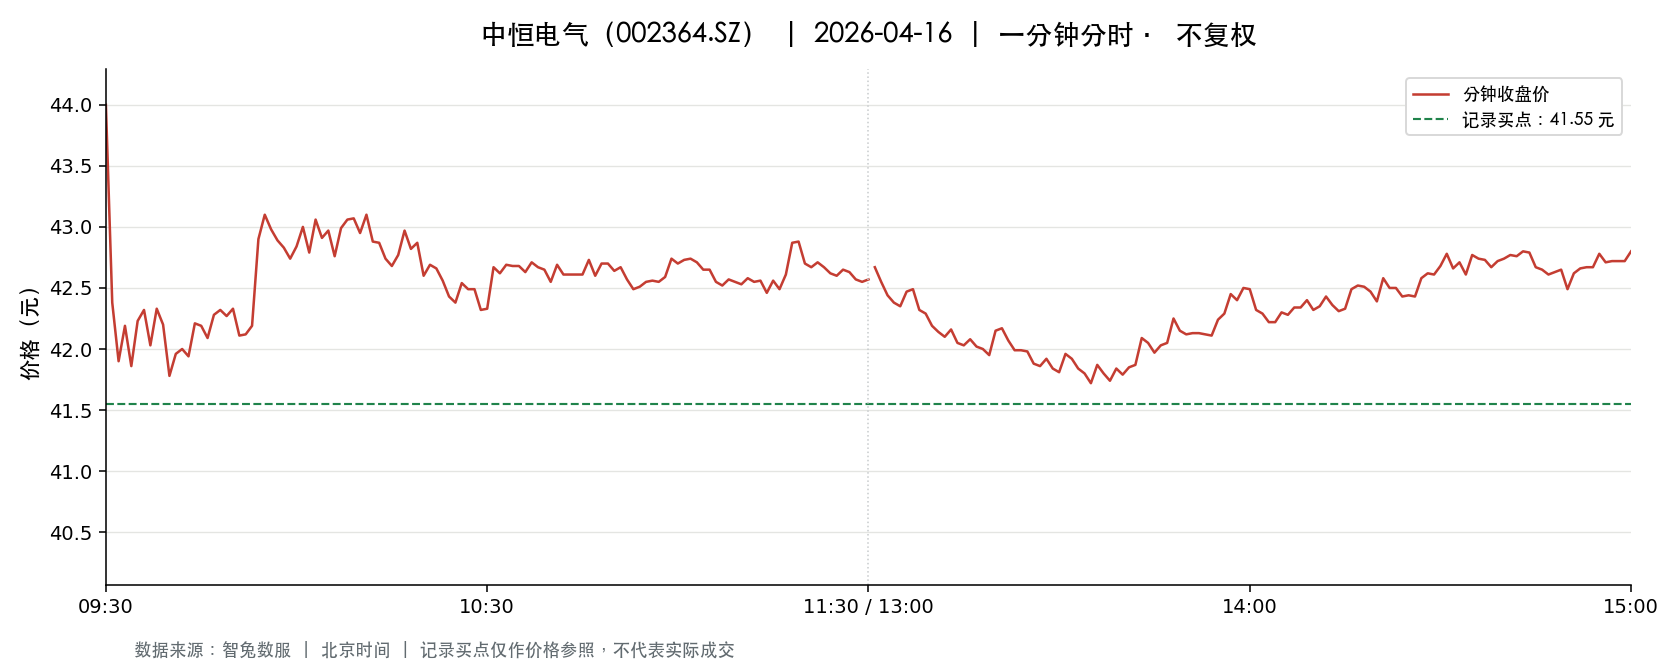

Source data for this figure (header and first rows):
t, o, h, l, c, v, a, pc, sf
2026-04-16 09:30:00, 44.0, 44.0, 44.0, 44.0, 37618, 165519200, 43.4, 0.0
2026-04-16 09:31:00, 43.79, 43.8, 42.02, 42.38, 74096, 318511163, 44.0, 0.0
2026-04-16 09:32:00, 42.16, 42.5, 41.81, 41.9, 42212, 177951667, 42.38, 0.0
2026-04-16 09:33:00, 41.75, 42.37, 41.46, 42.19, 42030, 176401060, 41.9, 0.0
2026-04-16 09:34:00, 42.18, 42.34, 41.86, 41.86, 29042, 122223121, 42.19, 0.0
2026-04-16 09:35:00, 41.79, 42.35, 41.76, 42.23, 25488, 107115728, 41.86, 0.0
2026-04-16 09:36:00, 42.31, 42.54, 42.24, 42.32, 20472, 86783545, 42.23, 0.0
2026-04-16 09:37:00, 42.31, 42.31, 42.03, 42.03, 14419, 60844451, 42.32, 0.0
2026-04-16 09:38:00, 42.02, 42.37, 42.0, 42.33, 22740, 95861579, 42.03, 0.0
2026-04-16 09:39:00, 42.33, 42.49, 42.2, 42.2, 10388, 43977355, 42.33, 0.0
2026-04-16 09:40:00, 42.16, 42.18, 41.75, 41.78, 13998, 58681425, 42.2, 0.0
2026-04-16 09:41:00, 41.81, 42.01, 41.81, 41.96, 12201, 51155996, 41.78, 0.0
2026-04-16 09:42:00, 41.94, 42.0, 41.89, 42.0, 12118, 50828938, 41.96, 0.0
2026-04-16 09:43:00, 42.0, 42.12, 41.94, 41.94, 8340, 35058307, 42.0, 0.0
2026-04-16 09:44:00, 41.95, 42.21, 41.94, 42.21, 18576, 78069672, 41.94, 0.0
2026-04-16 09:45:00, 42.21, 42.37, 42.19, 42.19, 9501, 40181129, 42.21, 0.0
2026-04-16 09:46:00, 42.17, 42.17, 41.9, 42.09, 9989, 41989121, 42.19, 0.0
2026-04-16 09:47:00, 42.06, 42.3, 41.99, 42.28, 13635, 57453019, 42.09, 0.0
2026-04-16 09:48:00, 42.27, 42.32, 42.19, 42.32, 10657, 45028150, 42.28, 0.0
2026-04-16 09:49:00, 42.29, 42.3, 42.18, 42.27, 7745, 32722205, 42.32, 0.0
2026-04-16 09:50:00, 42.32, 42.35, 42.25, 42.33, 5325, 22522998, 42.27, 0.0
2026-04-16 09:51:00, 42.33, 42.33, 42.07, 42.11, 5946, 25083891, 42.33, 0.0
2026-04-16 09:52:00, 42.12, 42.25, 42.09, 42.12, 5556, 23419138, 42.11, 0.0
2026-04-16 09:53:00, 42.08, 42.29, 42.01, 42.19, 6866, 28933241, 42.12, 0.0
2026-04-16 09:54:00, 42.21, 42.93, 42.21, 42.9, 12644, 53916979, 42.19, 0.0
2026-04-16 09:55:00, 42.9, 43.18, 42.65, 43.1, 18578, 79807853, 42.9, 0.0
2026-04-16 09:56:00, 43.16, 43.16, 42.83, 42.98, 11109, 47738259, 43.1, 0.0
2026-04-16 09:57:00, 43.01, 43.01, 42.87, 42.89, 8229, 35331448, 42.98, 0.0
2026-04-16 09:58:00, 42.85, 42.9, 42.78, 42.83, 3992, 17107094, 42.89, 0.0
2026-04-16 09:59:00, 42.87, 42.97, 42.74, 42.74, 5619, 24086836, 42.83, 0.0
2026-04-16 10:00:00, 42.75, 42.89, 42.71, 42.84, 3504, 14992414, 42.74, 0.0
2026-04-16 10:01:00, 42.87, 43.0, 42.79, 43.0, 5952, 25528138, 42.84, 0.0
2026-04-16 10:02:00, 43.01, 43.01, 42.76, 42.79, 6329, 27155919, 43.0, 0.0
2026-04-16 10:03:00, 42.93, 43.1, 42.93, 43.06, 10641, 45759837, 42.79, 0.0
2026-04-16 10:04:00, 43.05, 43.05, 42.91, 42.91, 4259, 18310565, 43.06, 0.0
2026-04-16 10:05:00, 42.96, 43.01, 42.91, 42.97, 4503, 19357455, 42.91, 0.0
2026-04-16 10:06:00, 42.98, 42.99, 42.76, 42.76, 4460, 19128541, 42.97, 0.0
2026-04-16 10:07:00, 42.76, 43.0, 42.75, 42.99, 4934, 21150184, 42.76, 0.0
2026-04-16 10:08:00, 42.99, 43.06, 42.94, 43.06, 5875, 25259545, 42.99, 0.0
2026-04-16 10:09:00, 43.08, 43.2, 43.05, 43.07, 5864, 25287566, 43.06, 0.0
2026-04-16 10:10:00, 43.08, 43.08, 42.94, 42.95, 3116, 13395441, 43.07, 0.0
2026-04-16 10:11:00, 42.94, 43.1, 42.94, 43.1, 2320, 9976947, 42.95, 0.0
2026-04-16 10:12:00, 43.1, 43.1, 42.88, 42.88, 5223, 22456463, 43.1, 0.0
2026-04-16 10:13:00, 42.88, 43.02, 42.87, 42.87, 4855, 20841715, 42.88, 0.0
2026-04-16 10:14:00, 42.87, 42.87, 42.74, 42.74, 5748, 24596502, 42.87, 0.0
2026-04-16 10:15:00, 42.73, 42.73, 42.68, 42.68, 4002, 17089457, 42.74, 0.0
2026-04-16 10:16:00, 42.67, 42.77, 42.67, 42.77, 3199, 13663125, 42.68, 0.0
2026-04-16 10:17:00, 42.78, 42.97, 42.77, 42.97, 3701, 15862287, 42.77, 0.0
2026-04-16 10:18:00, 42.96, 42.97, 42.82, 42.82, 1907, 8181506, 42.97, 0.0
2026-04-16 10:19:00, 42.85, 42.9, 42.78, 42.87, 2474, 10595980, 42.82, 0.0
2026-04-16 10:20:00, 42.86, 42.86, 42.6, 42.6, 3054, 13041054, 42.87, 0.0
2026-04-16 10:21:00, 42.6, 42.69, 42.58, 42.69, 3335, 14218549, 42.6, 0.0
2026-04-16 10:22:00, 42.7, 42.72, 42.65, 42.66, 1674, 7147043, 42.69, 0.0
2026-04-16 10:23:00, 42.66, 42.66, 42.48, 42.56, 6864, 29194392, 42.66, 0.0
2026-04-16 10:24:00, 42.5, 42.5, 42.4, 42.43, 3665, 15553030, 42.56, 0.0
2026-04-16 10:25:00, 42.4, 42.4, 42.38, 42.38, 3989, 16911552, 42.43, 0.0
2026-04-16 10:26:00, 42.38, 42.54, 42.37, 42.54, 2003, 8503931, 42.38, 0.0
2026-04-16 10:27:00, 42.53, 42.54, 42.41, 42.49, 2472, 10500787, 42.54, 0.0
2026-04-16 10:28:00, 42.48, 42.59, 42.48, 42.49, 2995, 12738984, 42.49, 0.0
2026-04-16 10:29:00, 42.48, 42.49, 42.32, 42.32, 3906, 16537418, 42.49, 0.0
... 181 more rows
